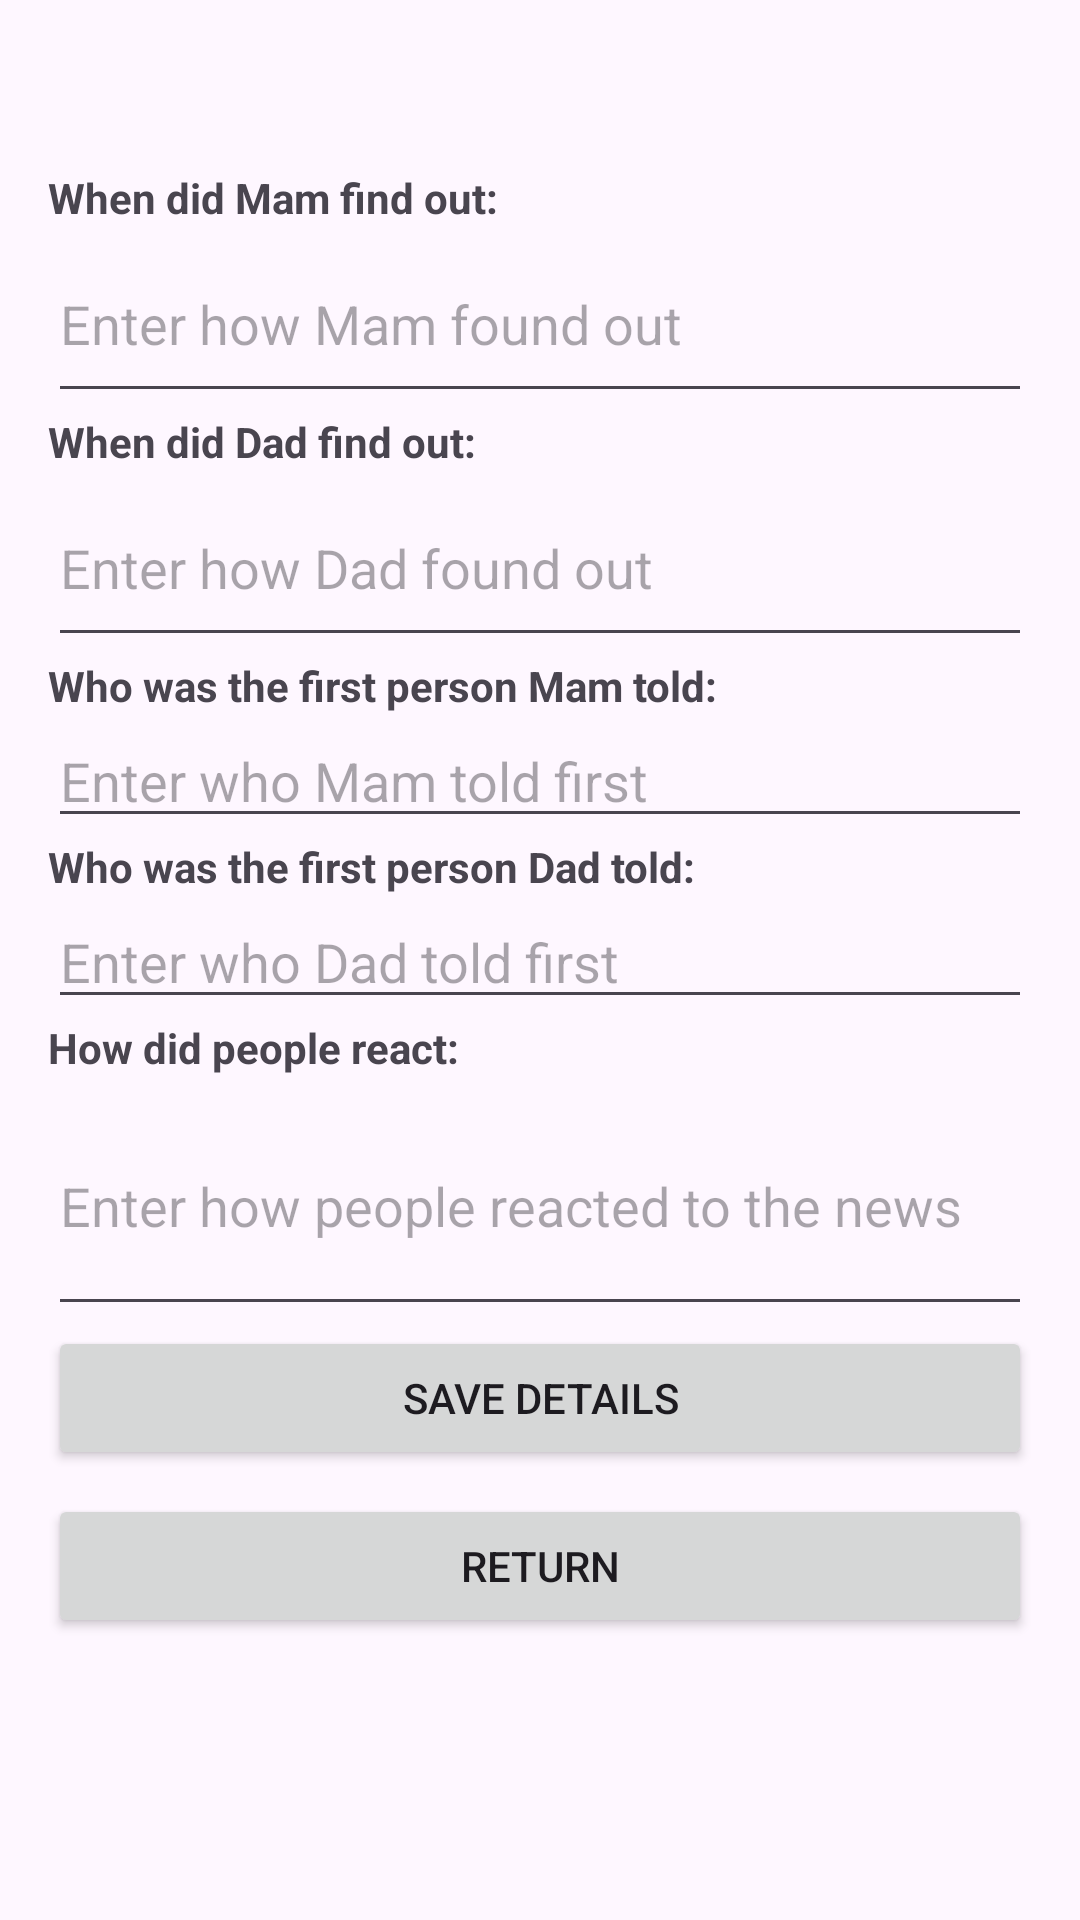

Reconstruct the res/layout file that produces this screen, plus the resources it refers to.
<!-- AndroidManifest.xml: application theme Theme.BabyJournal -->
<!-- res/layout/activity_tellingeveryone.xml -->
<?xml version="1.0" encoding="utf-8"?>
<ScrollView xmlns:android="http://schemas.android.com/apk/res/android"
    android:layout_width="match_parent"
    android:layout_height="match_parent">

    <LinearLayout
        android:layout_width="match_parent"
        android:layout_height="wrap_content"
        android:orientation="vertical"
        android:padding="16dp">

        <TextView
            android:id="@+id/tellingEveryoneText"
            android:layout_width="match_parent"
            android:layout_height="wrap_content"
            android:textAlignment="center"
            android:textSize="18sp"
            android:textStyle="bold"
            android:layout_marginBottom="16dp"/>

        <TextView
            android:layout_width="wrap_content"
            android:layout_height="wrap_content"
            android:text="When did Mam find out:"
            android:textStyle="bold"/>

        <LinearLayout
            android:layout_width="match_parent"
            android:layout_height="wrap_content"
            android:orientation="horizontal">

            <EditText
                android:id="@+id/mamFoundOutInput"
                android:layout_width="0dp"
                android:layout_height="wrap_content"
                android:layout_weight="1"
                android:hint="Enter how Mam found out"
                android:inputType="textMultiLine"
                android:minLines="2"/>

        </LinearLayout>

        <ImageView
            android:id="@+id/mamFoundOutImage"
            android:layout_width="match_parent"
            android:layout_height="200dp"
            android:visibility="gone"
            android:scaleType="centerCrop"
            android:layout_marginBottom="16dp"/>

        <TextView
            android:layout_width="wrap_content"
            android:layout_height="wrap_content"
            android:text="When did Dad find out:"
            android:textStyle="bold"/>

        <LinearLayout
            android:layout_width="match_parent"
            android:layout_height="wrap_content"
            android:orientation="horizontal">

            <EditText
                android:id="@+id/dadFoundOutInput"
                android:layout_width="0dp"
                android:layout_height="wrap_content"
                android:layout_weight="1"
                android:hint="Enter how Dad found out"
                android:inputType="textMultiLine"
                android:minLines="2"/>

        </LinearLayout>

        <ImageView
            android:id="@+id/dadFoundOutImage"
            android:layout_width="match_parent"
            android:layout_height="200dp"
            android:visibility="gone"
            android:scaleType="centerCrop"
            android:layout_marginBottom="16dp"/>

        <TextView
            android:layout_width="wrap_content"
            android:layout_height="wrap_content"
            android:text="Who was the first person Mam told:"
            android:textStyle="bold"/>

        <LinearLayout
            android:layout_width="match_parent"
            android:layout_height="wrap_content"
            android:orientation="horizontal">

            <EditText
                android:id="@+id/mamFirstToldInput"
                android:layout_width="0dp"
                android:layout_height="wrap_content"
                android:layout_weight="1"
                android:hint="Enter who Mam told first"/>

        </LinearLayout>

        <ImageView
            android:id="@+id/mamFirstToldImage"
            android:layout_width="match_parent"
            android:layout_height="200dp"
            android:visibility="gone"
            android:scaleType="centerCrop"
            android:layout_marginBottom="16dp"/>

        <TextView
            android:layout_width="wrap_content"
            android:layout_height="wrap_content"
            android:text="Who was the first person Dad told:"
            android:textStyle="bold"/>

        <LinearLayout
            android:layout_width="match_parent"
            android:layout_height="wrap_content"
            android:orientation="horizontal">

            <EditText
                android:id="@+id/dadFirstToldInput"
                android:layout_width="0dp"
                android:layout_height="wrap_content"
                android:layout_weight="1"
                android:hint="Enter who Dad told first"/>

        </LinearLayout>

        <ImageView
            android:id="@+id/dadFirstToldImage"
            android:layout_width="match_parent"
            android:layout_height="200dp"
            android:visibility="gone"
            android:scaleType="centerCrop"
            android:layout_marginBottom="16dp"/>

        <TextView
            android:layout_width="wrap_content"
            android:layout_height="wrap_content"
            android:text="How did people react:"
            android:textStyle="bold"/>

        <LinearLayout
            android:layout_width="match_parent"
            android:layout_height="wrap_content"
            android:orientation="horizontal">

            <EditText
                android:id="@+id/peopleReactionsInput"
                android:layout_width="0dp"
                android:layout_height="wrap_content"
                android:layout_weight="1"
                android:hint="Enter how people reacted to the news"
                android:inputType="textMultiLine"
                android:minLines="3"/>

        </LinearLayout>

        <ImageView
            android:id="@+id/peopleReactionsImage"
            android:layout_width="match_parent"
            android:layout_height="200dp"
            android:visibility="gone"
            android:scaleType="centerCrop"
            android:layout_marginBottom="24dp"/>

        <Button
            android:id="@+id/saveButton"
            android:layout_width="match_parent"
            android:layout_height="wrap_content"
            android:text="Save Details"
            android:layout_marginBottom="8dp"/>

        <Button
            android:id="@+id/returnButton"
            android:layout_width="match_parent"
            android:layout_height="wrap_content"
            android:text="Return"/>

    </LinearLayout>
</ScrollView>
<!-- resources referenced by this layout -->
<resources>
  <style name="Theme.BabyJournal" parent="Base.Theme.BabyJournal" />
  <style name="Base.Theme.BabyJournal" parent="Theme.Material3.DayNight.NoActionBar">
          
          
      </style>
</resources>
